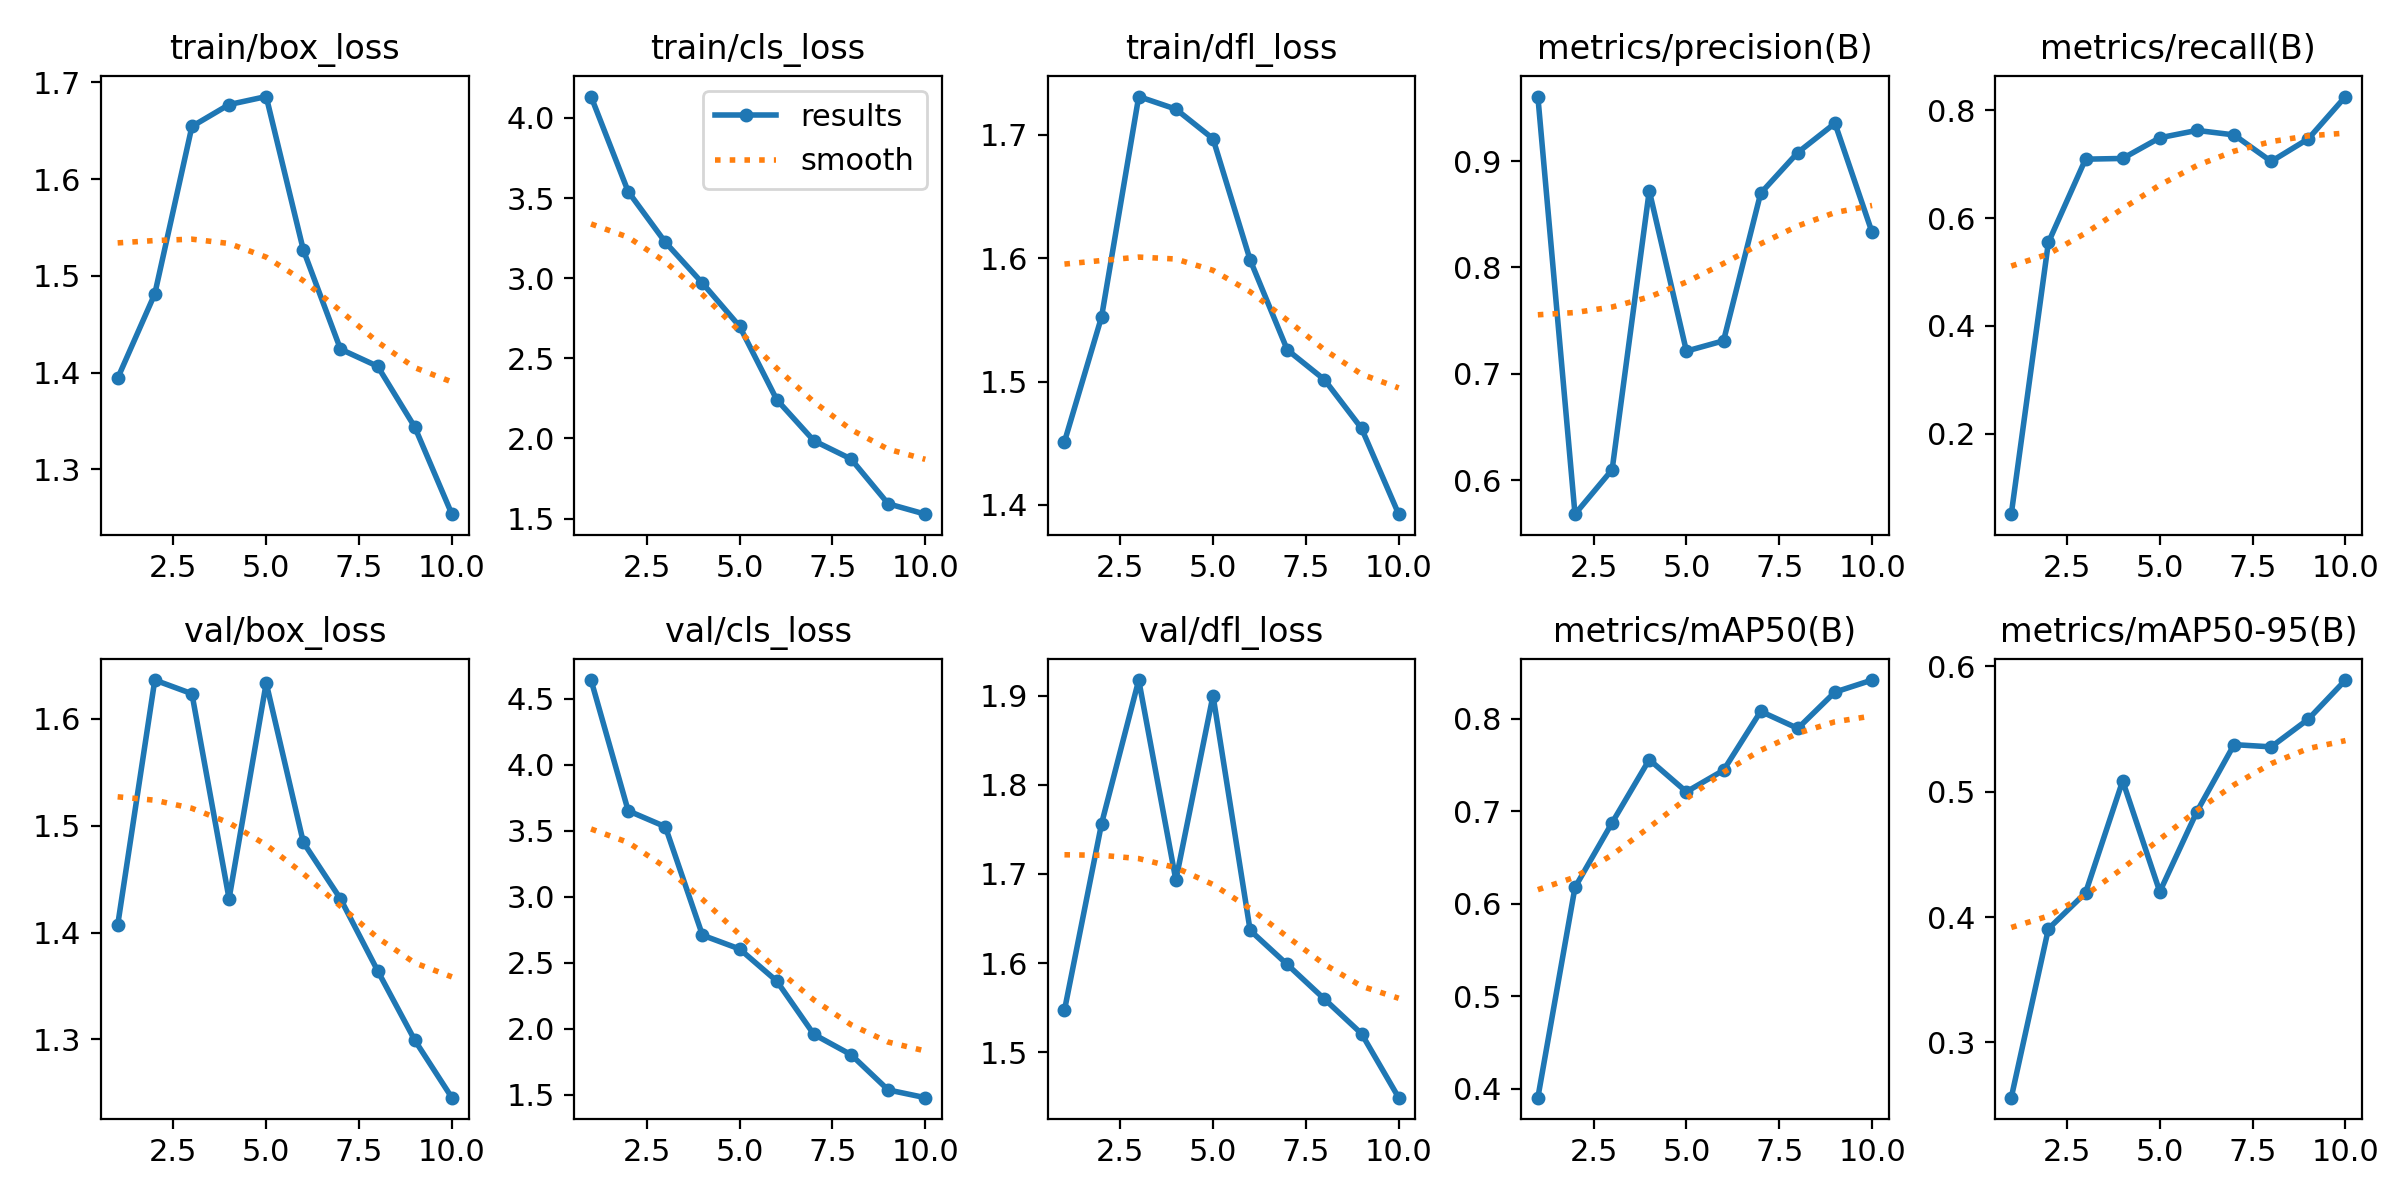

The data file committed next to this chart (first rows):
epoch, train/box_loss, train/cls_loss, train/dfl_loss, metrics/precision(B), metrics/recall(B), metrics/mAP50(B), metrics/mAP50-95(B), val/box_loss, val/cls_loss, val/dfl_loss, lr/pg0, lr/pg1, lr/pg2
1, 1.394, 4.134, 1.451, 0.9606, 0.05128, 0.3905, 0.256, 1.407, 4.641, 1.547, 0.0004705, 0.0004705, 0.0004705
2, 1.481, 3.541, 1.552, 0.5682, 0.5547, 0.6178, 0.3906, 1.636, 3.651, 1.757, 0.0008531, 0.0008531, 0.0008531
3, 1.655, 3.224, 1.731, 0.61, 0.709, 0.6877, 0.4193, 1.623, 3.53, 1.918, 0.001141, 0.001141, 0.001141
4, 1.677, 2.969, 1.721, 0.8721, 0.7104, 0.7558, 0.5086, 1.432, 2.709, 1.693, 0.001005, 0.001005, 0.001005
5, 1.685, 2.7, 1.697, 0.7214, 0.7486, 0.7211, 0.4202, 1.633, 2.605, 1.9, 0.0008631, 0.0008631, 0.0008631
6, 1.527, 2.242, 1.599, 0.7311, 0.7623, 0.7443, 0.4842, 1.484, 2.362, 1.637, 0.0007216, 0.0007216, 0.0007216
7, 1.424, 1.986, 1.526, 0.8698, 0.754, 0.808, 0.5375, 1.431, 1.958, 1.598, 0.0005802, 0.0005802, 0.0005802
8, 1.407, 1.872, 1.502, 0.908, 0.7048, 0.7896, 0.5357, 1.364, 1.805, 1.56, 0.0004387, 0.0004387, 0.0004387
9, 1.344, 1.592, 1.462, 0.9355, 0.7468, 0.8288, 0.5578, 1.299, 1.538, 1.521, 0.0002972, 0.0002972, 0.0002972
10, 1.254, 1.527, 1.392, 0.833, 0.825, 0.8418, 0.589, 1.246, 1.479, 1.449, 0.0001558, 0.0001558, 0.0001558
